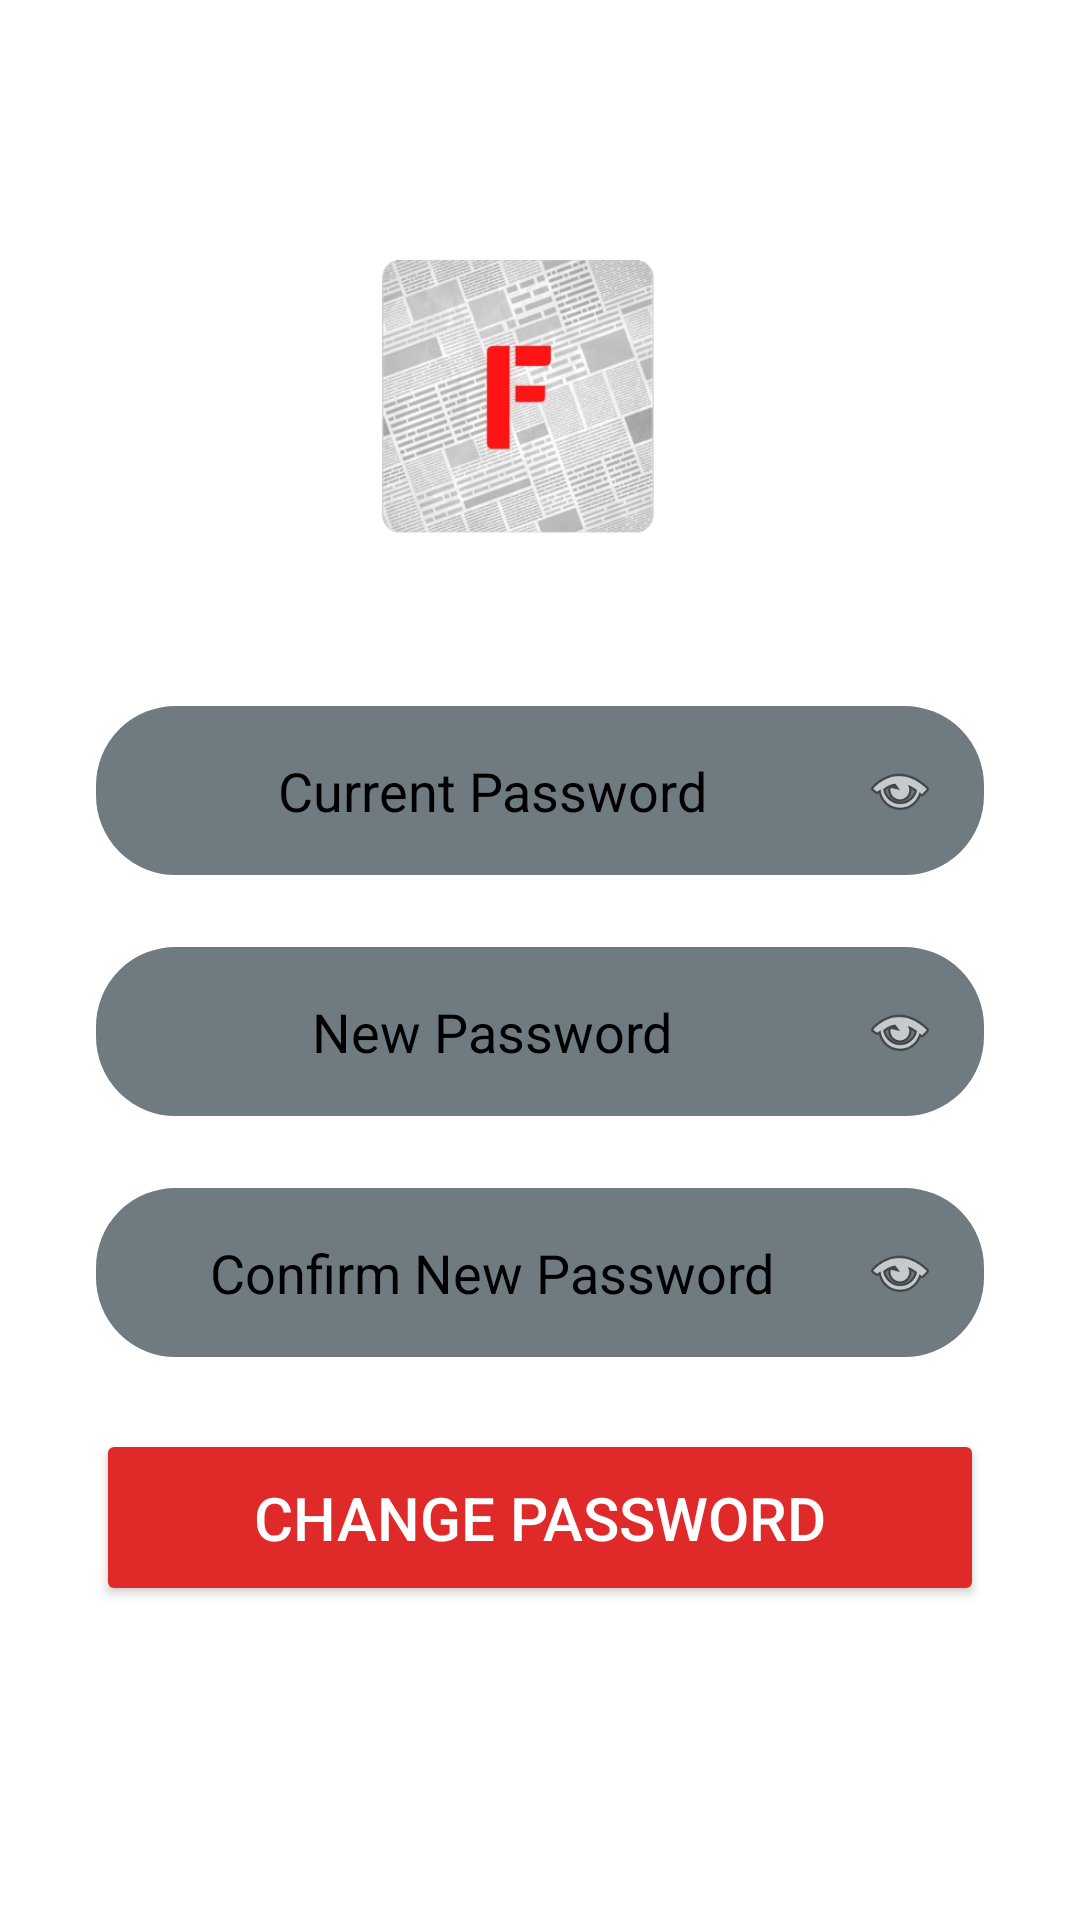

Reconstruct the res/layout file that produces this screen, plus the resources it refers to.
<!-- AndroidManifest.xml: application theme Theme.FOTNEWSHUB -->
<!-- res/layout/activity_forgot_password.xml -->
<?xml version="1.0" encoding="utf-8"?>
<RelativeLayout
    xmlns:android="http://schemas.android.com/apk/res/android"
    android:layout_width="match_parent"
    android:layout_height="match_parent"
    android:padding="16dp"
    android:background="@color/white">

    <ScrollView
        android:layout_width="match_parent"
        android:layout_height="match_parent">

        <LinearLayout
            android:id="@+id/form_container"
            android:layout_width="match_parent"
            android:layout_height="wrap_content"
            android:gravity="center_horizontal"
            android:orientation="vertical"
            android:padding="16dp">

            <ImageView
                android:id="@+id/backToHome"
                android:layout_width="38dp"
                android:layout_height="67dp"
                android:layout_gravity="start"
                android:layout_marginTop="16dp"
                android:layout_marginBottom="16dp"
                android:src="@drawable/ic_back" />

            <ImageView
                android:layout_width="200dp"
                android:layout_height="200dp"
                android:src="@drawable/logo"
                android:layout_marginBottom="4dp"
                android:layout_marginTop="-100dp"/>

            
            <RelativeLayout
                android:layout_width="match_parent"
                android:layout_height="wrap_content"
                android:layout_marginBottom="24dp">

                <EditText
                    android:id="@+id/current_password_input"
                    android:layout_width="match_parent"
                    android:layout_height="wrap_content"
                    android:hint="Current Password"
                    android:inputType="textPassword"
                    android:padding="16dp"
                    android:paddingEnd="48dp"
                    android:background="@drawable/rounded_corner"
                    android:backgroundTint="#707B81"
                    android:textAlignment="center"
                    android:textColor="@color/white"
                    android:textColorHint="@color/black"
                    android:textSize="18sp" />

                <ImageView
                    android:id="@+id/current_password_eye"
                    android:layout_width="24dp"
                    android:layout_height="24dp"
                    android:layout_alignParentEnd="true"
                    android:layout_centerVertical="true"
                    android:layout_marginEnd="16dp"
                    android:src="@android:drawable/ic_menu_view"
                    android:clickable="true"
                    android:focusable="true"
                    android:background="?android:attr/selectableItemBackgroundBorderless"
                    android:contentDescription="Toggle password visibility" />

            </RelativeLayout>

            
            <RelativeLayout
                android:layout_width="match_parent"
                android:layout_height="wrap_content"
                android:layout_marginBottom="24dp">

                <EditText
                    android:id="@+id/new_password_input"
                    android:layout_width="match_parent"
                    android:layout_height="wrap_content"
                    android:hint="New Password"
                    android:inputType="textPassword"
                    android:padding="16dp"
                    android:paddingEnd="48dp"
                    android:background="@drawable/rounded_corner"
                    android:backgroundTint="#707B81"
                    android:textAlignment="center"
                    android:textColor="@color/white"
                    android:textColorHint="@color/black"
                    android:textSize="18sp" />

                <ImageView
                    android:id="@+id/new_password_eye"
                    android:layout_width="24dp"
                    android:layout_height="24dp"
                    android:layout_alignParentEnd="true"
                    android:layout_centerVertical="true"
                    android:layout_marginEnd="16dp"
                    android:src="@android:drawable/ic_menu_view"
                    android:clickable="true"
                    android:focusable="true"
                    android:background="?android:attr/selectableItemBackgroundBorderless"
                    android:contentDescription="Toggle password visibility" />

            </RelativeLayout>

            
            <RelativeLayout
                android:layout_width="match_parent"
                android:layout_height="wrap_content"
                android:layout_marginBottom="24dp">

                <EditText
                    android:id="@+id/confirm_new_password_input"
                    android:layout_width="match_parent"
                    android:layout_height="wrap_content"
                    android:hint="Confirm New Password"
                    android:inputType="textPassword"
                    android:padding="16dp"
                    android:paddingEnd="48dp"
                    android:background="@drawable/rounded_corner"
                    android:backgroundTint="#707B81"
                    android:textAlignment="center"
                    android:textColor="@color/white"
                    android:textColorHint="@color/black"
                    android:textSize="18sp" />

                <ImageView
                    android:id="@+id/confirm_new_password_eye"
                    android:layout_width="24dp"
                    android:layout_height="24dp"
                    android:layout_alignParentEnd="true"
                    android:layout_centerVertical="true"
                    android:layout_marginEnd="16dp"
                    android:src="@android:drawable/ic_menu_view"
                    android:clickable="true"
                    android:focusable="true"
                    android:background="?android:attr/selectableItemBackgroundBorderless"
                    android:contentDescription="Toggle password visibility" />

            </RelativeLayout>

            <Button
                android:id="@+id/change_password_btn"
                android:layout_width="match_parent"
                android:layout_height="wrap_content"
                android:text="Change Password"
                android:backgroundTint="#E02929"
                android:padding="16dp"
                android:textColor="@color/white"
                android:textSize="20sp" />

        </LinearLayout>
    </ScrollView>

</RelativeLayout>
<!-- resources referenced by this layout -->
<resources>
  <!-- drawable logo: png bitmap (drawable, 104273 bytes) -->
  <!-- drawable rounded_corner (drawable) -->
  <?xml version="1.0" encoding="utf-8"?>
  <shape xmlns:android="http://schemas.android.com/apk/res/android"
      android:shape="rectangle">
  
      <corners android:radius="24dp"/>
      <stroke android:width="5dip" android:color="@color/black"/>
  
  </shape>
  <style name="Theme.FOTNEWSHUB" parent="Base.Theme.FOTNEWSHUB" />
  <style name="Base.Theme.FOTNEWSHUB" parent="Theme.Material3.DayNight.NoActionBar">
          
          
      </style>
  <!-- not gathered from this repository: default colours our renderer supplied (Android Studio template values) -->
  <color name="black">#FF000000</color>
  <color name="white">#FFFFFFFF</color>
</resources>
